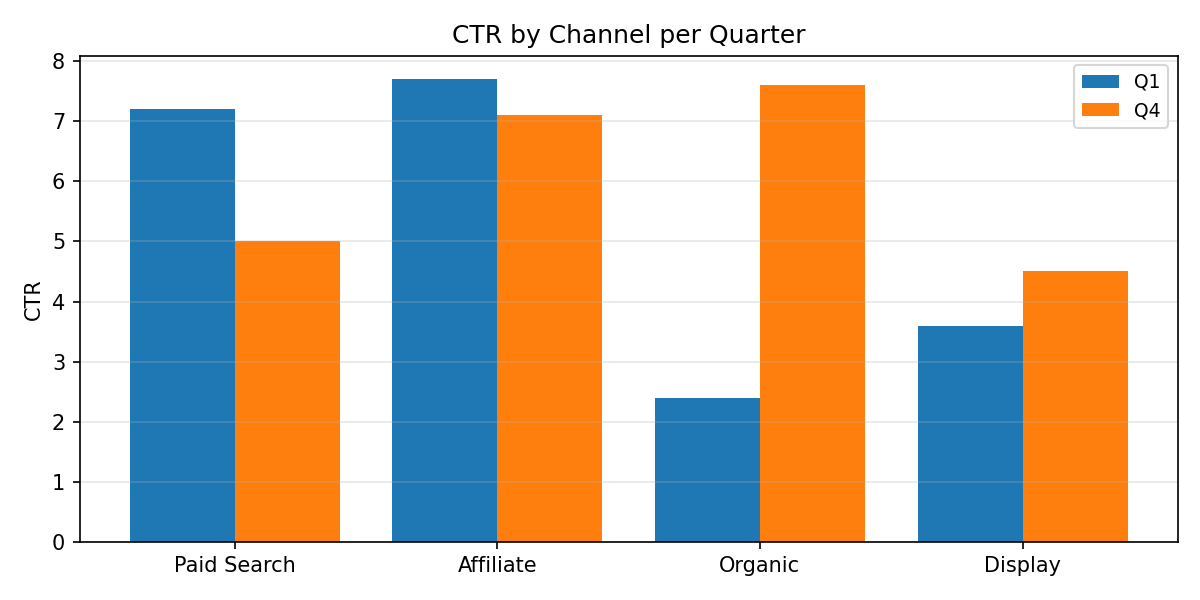

Source data for this figure (header and first rows):
Category, Q1, Q4
Paid Search, 7.2, 5.0
Affiliate, 7.7, 7.1
Organic, 2.4, 7.6
Display, 3.6, 4.5
